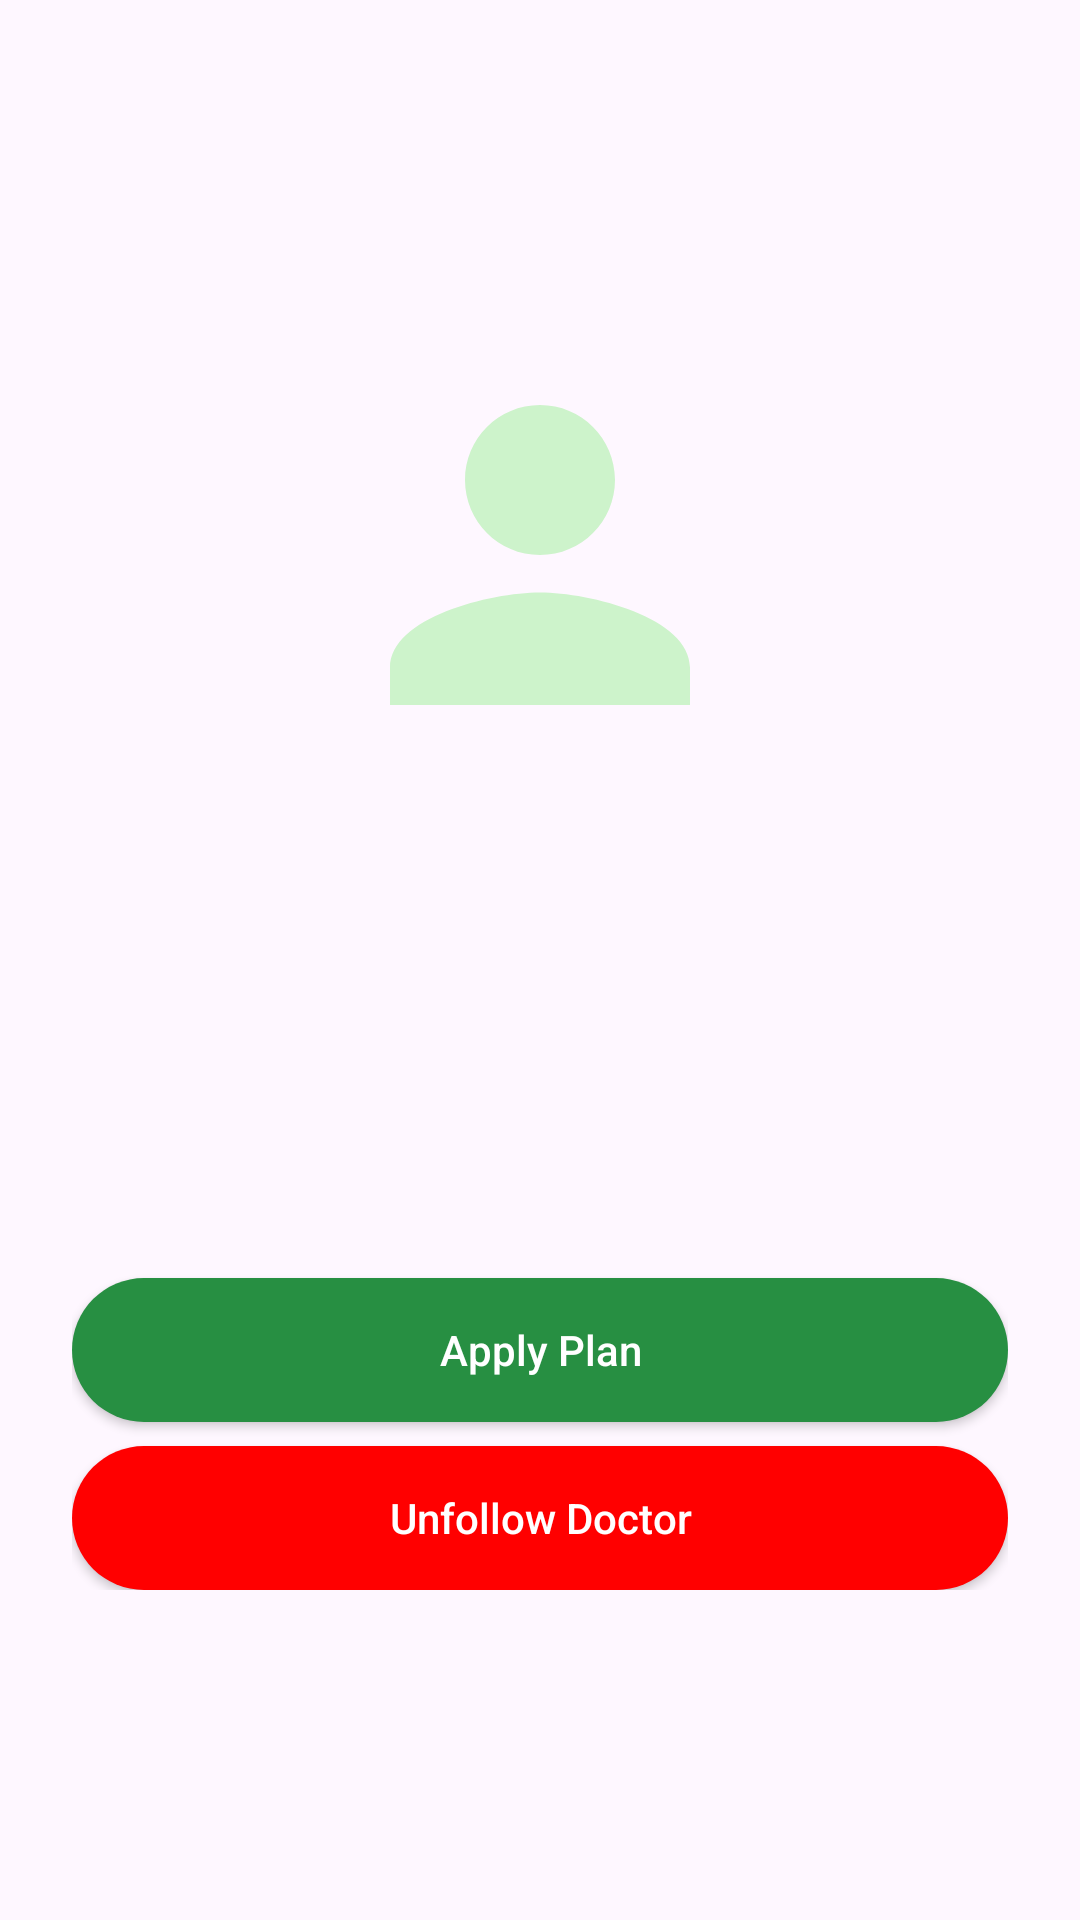

Write the Android layout XML for this screen, with the resource values it uses.
<!-- AndroidManifest.xml: application theme Theme.HealthFriend -->
<!-- res/layout/fragment_current_doctor.xml -->
<?xml version="1.0" encoding="utf-8"?>
<FrameLayout xmlns:android="http://schemas.android.com/apk/res/android"
    xmlns:tools="http://schemas.android.com/tools"
    android:layout_width="match_parent"
    android:layout_height="match_parent"
    tools:context=".UserScreens.Fragments.CurrentDoctorFragment">

    <LinearLayout
        android:layout_width="match_parent"
        android:layout_height="wrap_content"
        android:orientation="vertical"
        android:layout_gravity="center"
        android:gravity="center"
        android:padding="24dp">
        <ImageView
            android:layout_width="150dp"
            android:layout_height="150dp"
            android:src="@drawable/login_person_icon"
            android:layout_marginBottom="26dp"/>
        <TextView
            android:id="@+id/doctor_name"
            android:layout_width="wrap_content"
            android:layout_height="wrap_content"
            android:text=""
            android:layout_marginBottom="16dp"/>
        <TextView
            android:id="@+id/doctor_email"
            android:layout_width="wrap_content"
            android:layout_height="wrap_content"
            android:layout_marginBottom="16dp"
            android:text=""/>
        <TextView
            android:id="@+id/doctor_age"
            android:layout_width="wrap_content"
            android:layout_height="wrap_content"
            android:layout_marginBottom="16dp"
            android:text=""/>
        <TextView
            android:id="@+id/doctor_available_plan"
            android:layout_width="wrap_content"
            android:layout_height="wrap_content"
            android:layout_marginBottom="16dp"
            android:text=""/>
        <androidx.appcompat.widget.AppCompatButton
            android:id="@+id/apply_plan_btn"
            android:layout_width="match_parent"
            android:layout_height="wrap_content"
            android:textAllCaps="false"
            android:text="Apply Plan"
            android:background="@drawable/login_reg_btn"
            android:layout_marginBottom="8dp"
            android:textColor="@color/white"/>
        <androidx.appcompat.widget.AppCompatButton
            android:id="@+id/unfollow_doc_btn"
            android:layout_width="match_parent"
            android:layout_height="wrap_content"
            android:textAllCaps="false"
            android:text="Unfollow Doctor"
            android:background="@drawable/danger_btn"
            android:textColor="@color/white"/>

    </LinearLayout>

</FrameLayout>
<!-- resources referenced by this layout -->
<resources>
  <color name="white">#FFFFFFFF</color>
  <!-- drawable danger_btn (drawable) -->
  <shape xmlns:android="http://schemas.android.com/apk/res/android"
      android:shape="rectangle">
      <corners android:radius="32dp" />
      <solid android:color="@color/red" />
  </shape>
  <!-- drawable login_person_icon (drawable) -->
  <vector android:height="24dp" android:tint="#CDF3CB"
      android:viewportHeight="24" android:viewportWidth="24"
      android:width="24dp" xmlns:android="http://schemas.android.com/apk/res/android">
      <path android:fillColor="@android:color/white" android:pathData="M12,12c2.21,0 4,-1.79 4,-4s-1.79,-4 -4,-4 -4,1.79 -4,4 1.79,4 4,4zM12,14c-2.67,0 -8,1.34 -8,4v2h16v-2c0,-2.66 -5.33,-4 -8,-4z"/>
  </vector>
  <!-- drawable login_reg_btn (drawable) -->
  <shape xmlns:android="http://schemas.android.com/apk/res/android"
      android:shape="rectangle">
      <corners android:radius="32dp" />
      <solid android:color="@color/dark_green" />
  </shape>
  <style name="Theme.HealthFriend" parent="Base.Theme.HealthFriend" />
  <color name="red">#FF0000</color>
  <color name="dark_green">#278F42</color>
  <style name="Base.Theme.HealthFriend" parent="Theme.Material3.DayNight.NoActionBar">
          
          
      </style>
</resources>
